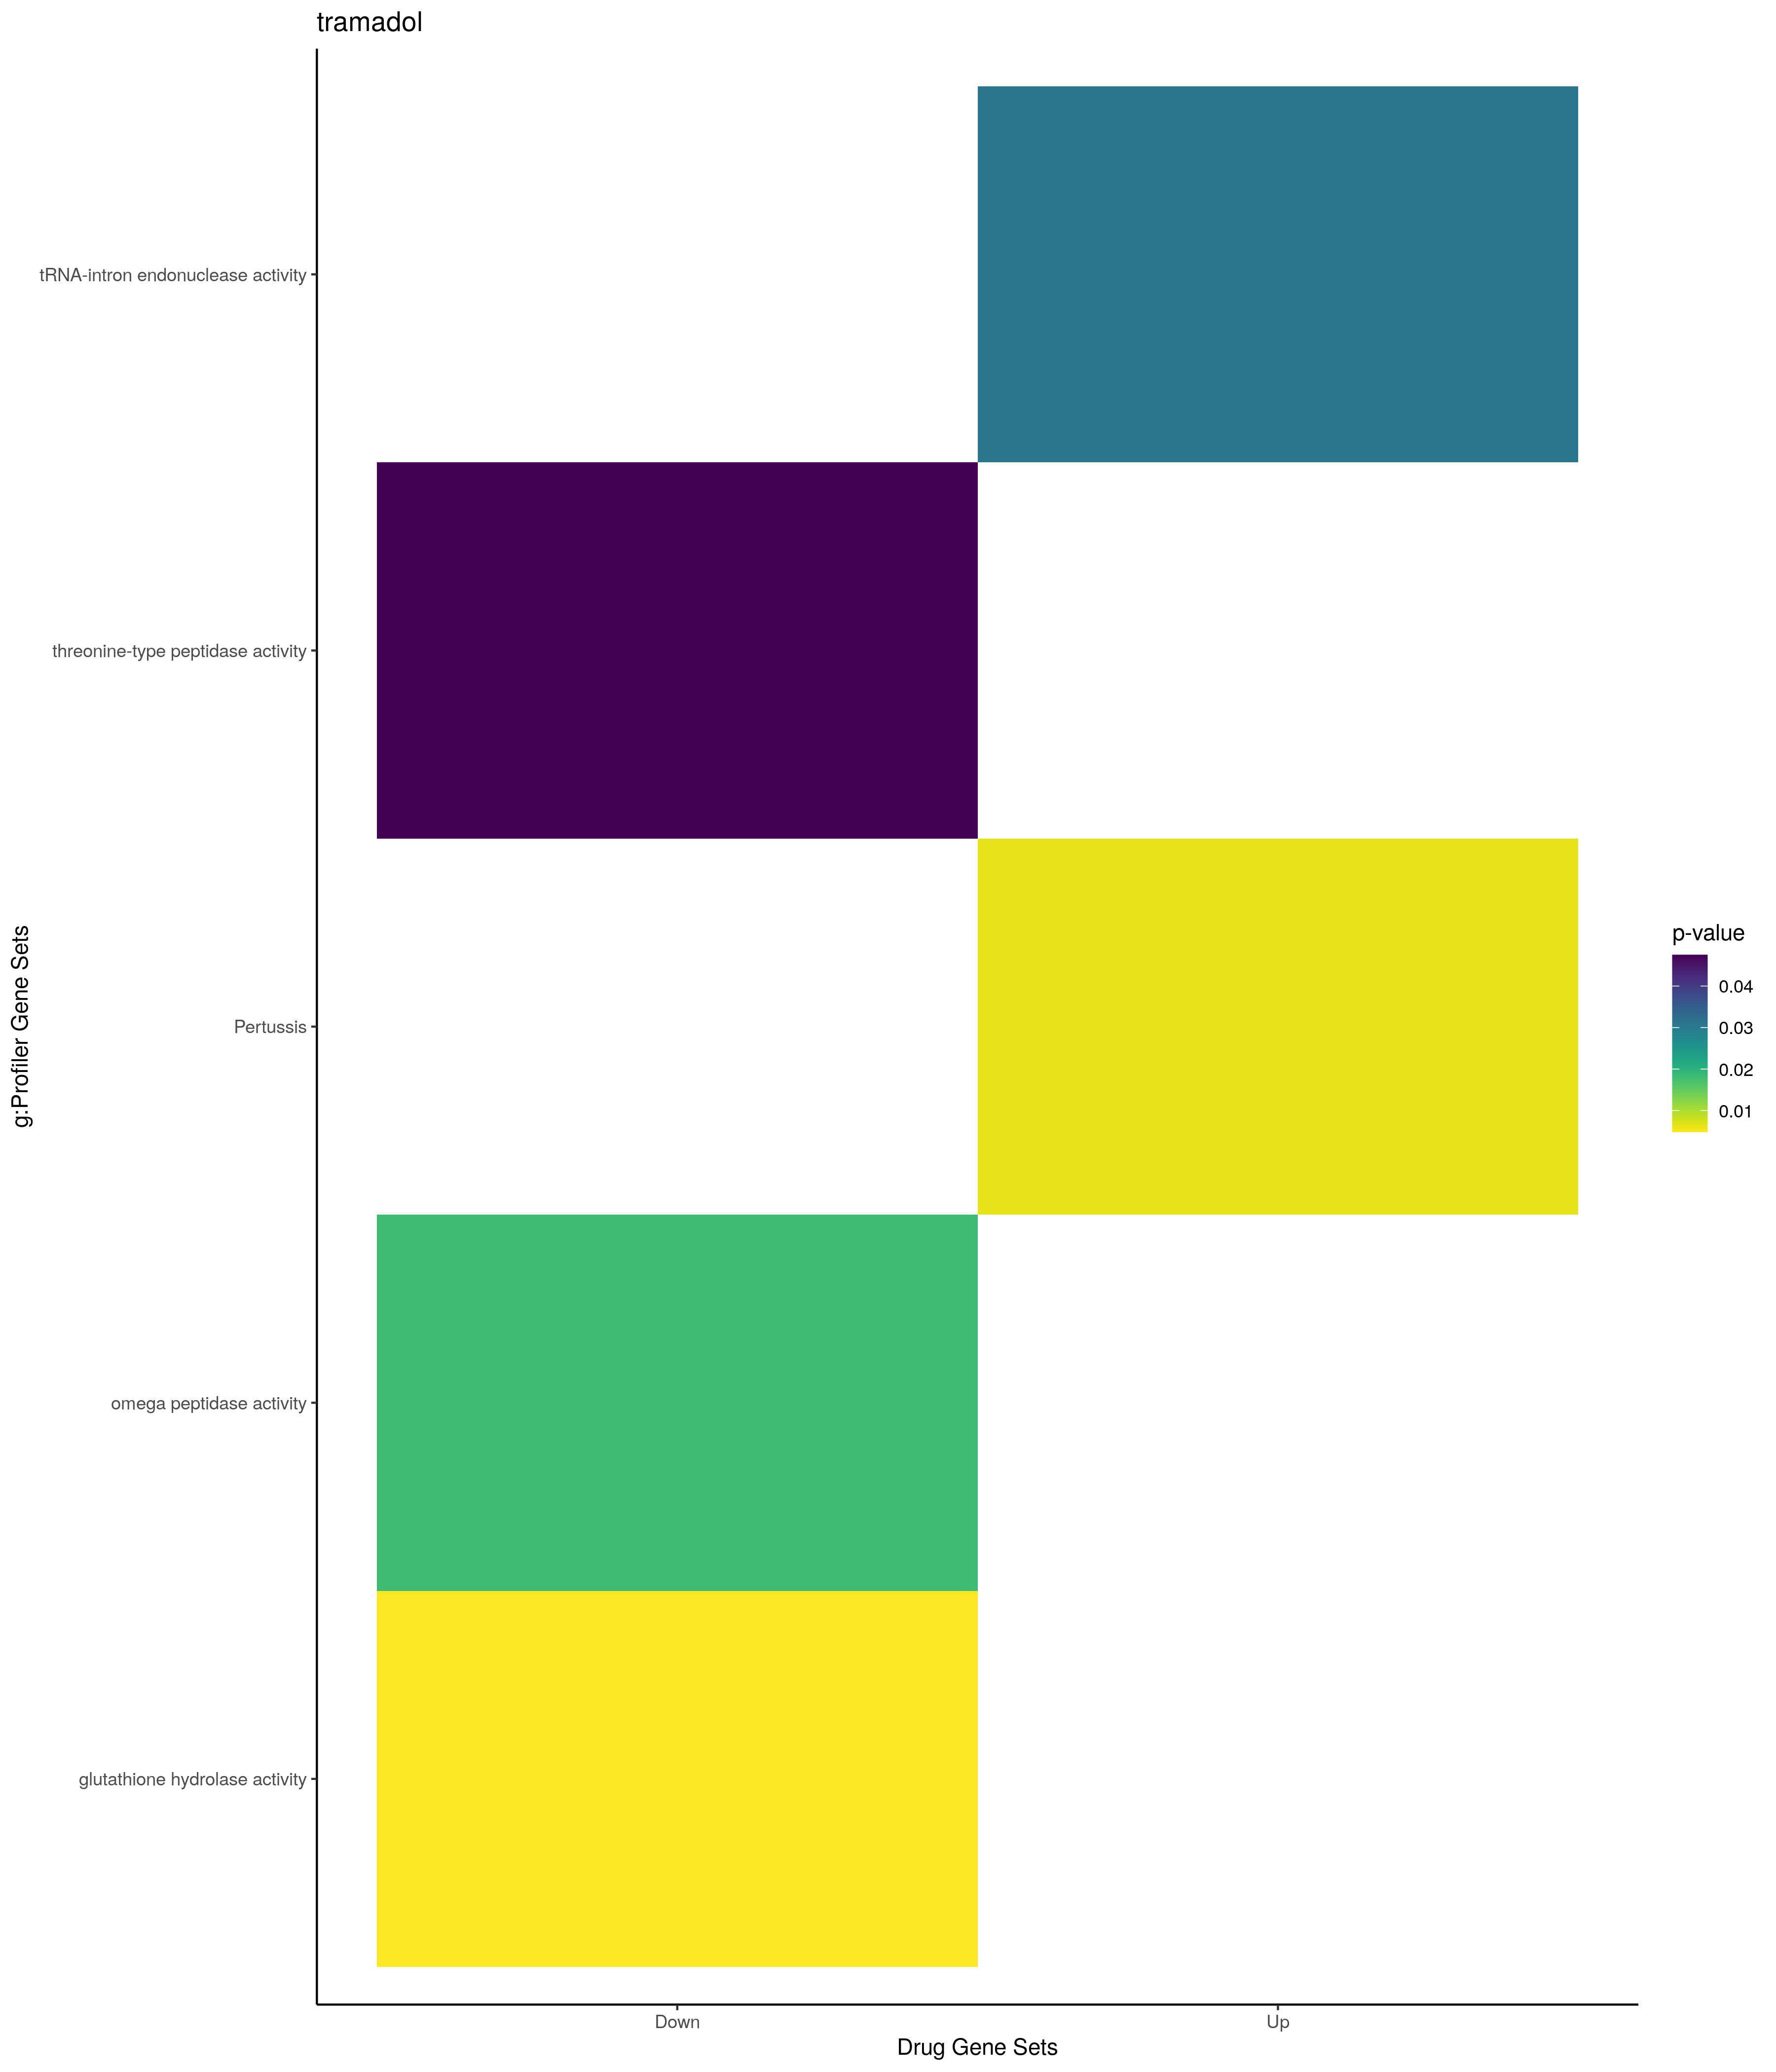

The table this chart was drawn from, first rows:
; query; significant; p_value; term_size; query_size; intersection_size; precision; recall; term_id; source; term_name; effective_domain_size; source_order; set
1; query_1; TRUE; 0,00417894967374506; 6; 9; 2; 0,222222222222222; 0,333333333333333; GO:0035989; GO:BP; tendon development; 21100; 10801; Up
2; query_1; TRUE; 0,00614492298620667; 879; 24; 8; 0,333333333333333; 0,00910125142207053; GO:0033993; GO:BP; response to lipid; 21100; 9631; Up
3; query_1; TRUE; 0,00854736211543691; 332; 17; 5; 0,294117647058824; 0,0150602409638554; GO:0048545; GO:BP; response to steroid hormone; 21100; 14865; Up
4; query_1; TRUE; 0,00875574347377291; 839; 19; 7; 0,368421052631579; 0,00834326579261025; GO:0009725; GO:BP; response to hormone; 21100; 4073; Up
5; query_1; TRUE; 0,0129883812847763; 569; 19; 6; 0,315789473684211; 0,0105448154657293; GO:0071407; GO:BP; cellular response to organic cyclic comp…; 21100; 19436; Up
6; query_1; TRUE; 0,013995112395667; 901; 19; 7; 0,368421052631579; 0,00776914539400666; GO:0014070; GO:BP; response to organic cyclic compound; 21100; 5183; Up
7; query_1; TRUE; 0,0170441015436102; 7; 15; 2; 0,133333333333333; 0,285714285714286; GO:0031622; GO:BP; positive regulation of fever generation; 21100; 8393; Up
8; query_1; TRUE; 0,0170441015436102; 7; 15; 2; 0,133333333333333; 0,285714285714286; GO:0031394; GO:BP; positive regulation of prostaglandin bio…; 21100; 8293; Up
9; query_1; TRUE; 0,018110926672477; 54; 17; 3; 0,176470588235294; 0,0555555555555556; GO:0007566; GO:BP; embryo implantation; 21100; 3429; Up
10; query_1; TRUE; 0,0188876736984654; 1769; 24; 10; 0,416666666666667; 0,00565291124929339; GO:0051254; GO:BP; positive regulation of RNA metabolic pro…; 21100; 15709; Up
11; query_1; TRUE; 0,0198322914536598; 39; 24; 3; 0,125; 0,0769230769230769; GO:0045429; GO:BP; positive regulation of nitric oxide bios…; 21100; 13239; Up
12; query_1; TRUE; 0,0230984598312283; 41; 24; 3; 0,125; 0,0731707317073171; GO:1904407; GO:BP; positive regulation of nitric oxide meta…; 21100; 27381; Up
13; query_1; TRUE; 0,0260851501299045; 223; 15; 4; 0,266666666666667; 0,0179372197309417; GO:0097191; GO:BP; extrinsic apoptotic signaling pathway; 21100; 21695; Up
14; query_1; TRUE; 0,0291944620095438; 9; 15; 2; 0,133333333333333; 0,222222222222222; GO:0031652; GO:BP; positive regulation of heat generation; 21100; 8416; Up
15; query_1; TRUE; 0,0291944620095438; 9; 15; 2; 0,133333333333333; 0,222222222222222; GO:2001280; GO:BP; positive regulation of unsaturated fatty…; 21100; 30444; Up
16; query_1; TRUE; 0,0291944620095438; 9; 15; 2; 0,133333333333333; 0,222222222222222; GO:0033084; GO:BP; regulation of immature T cell proliferat…; 21100; 9239; Up
17; query_1; TRUE; 0,0291944620095438; 9; 15; 2; 0,133333333333333; 0,222222222222222; GO:0031620; GO:BP; regulation of fever generation; 21100; 8391; Up
18; query_1; TRUE; 0,0310544732852624; 592; 21; 6; 0,285714285714286; 0,0101351351351351; GO:0097190; GO:BP; apoptotic signaling pathway; 21100; 21694; Up
19; query_1; TRUE; 0,0322051179336024; 50; 22; 3; 0,136363636363636; 0,06; GO:0006953; GO:BP; acute-phase response; 21100; 2886; Up
20; query_1; TRUE; 0,0364780884972056; 10; 15; 2; 0,133333333333333; 0,2; GO:0033080; GO:BP; immature T cell proliferation in thymus; 21100; 9235; Up
21; query_1; TRUE; 0,0364780884972056; 10; 15; 2; 0,133333333333333; 0,2; GO:0031392; GO:BP; regulation of prostaglandin biosynthetic…; 21100; 8291; Up
22; query_1; TRUE; 0,0364780884972056; 10; 15; 2; 0,133333333333333; 0,2; GO:0033083; GO:BP; regulation of immature T cell proliferat…; 21100; 9238; Up
23; query_1; TRUE; 0,0445660182943944; 11; 15; 2; 0,133333333333333; 0,181818181818182; GO:0001660; GO:BP; fever generation; 21100; 485; Up
24; query_1; TRUE; 0,0445660182943944; 11; 15; 2; 0,133333333333333; 0,181818181818182; GO:0033079; GO:BP; immature T cell proliferation; 21100; 9234; Up
25; query_1; TRUE; 0,0474742888373607; 1964; 24; 10; 0,416666666666667; 0,00509164969450102; GO:0031328; GO:BP; positive regulation of cellular biosynth…; 21100; 8260; Up
26; query_1; TRUE; 0,0159035256972977; 310; 17; 4; 0,235294117647059; 0,0129032258064516; GO:0005788; GO:CC; endoplasmic reticulum lumen; 21698; 431; Up
27; query_1; TRUE; 0,0349145431641344; 4; 1; 1; 1; 0,25; GO:0000214; GO:CC; tRNA-intron endonuclease complex; 21698; 35; Up
28; query_1; TRUE; 0,0307743156331102; 2; 1; 1; 1; 0,5; GO:0000213; GO:MF; tRNA-intron endonuclease activity; 20183; 43; Up
29; query_1; TRUE; 0,00647826005755687; 76; 25; 4; 0,16; 0,0526315789473684; KEGG:05133; KEGG; Pertussis; 7559; 412; Up
30; query_1; TRUE; 0,0243860242090751; 7; 24; 2; 0,0833333333333333; 0,285714285714286; WP:WP3890; WP; Nanomaterial-induced inflammasome activa…; 7364; 521; Up
31; query_1; TRUE; 0,0353585319340794; 9; 17; 2; 0,117647058823529; 0,222222222222222; GO:1901750; GO:BP; leukotriene D4 biosynthetic process; 21100; 25014; Down
32; query_1; TRUE; 0,0353585319340794; 9; 17; 2; 0,117647058823529; 0,222222222222222; GO:1901748; GO:BP; leukotriene D4 metabolic process; 21100; 25012; Down
33; query_1; TRUE; 0,0441772194204487; 10; 17; 2; 0,117647058823529; 0,2; GO:0006751; GO:BP; glutathione catabolic process; 21100; 2715; Down
34; query_1; TRUE; 0,00630514350056239; 17; 12; 2; 0,166666666666667; 0,117647058823529; GO:0031083; GO:CC; BLOC-1 complex; 21698; 1210; Down
35; query_1; TRUE; 0,0106930290467604; 22; 12; 2; 0,166666666666667; 0,0909090909090909; GO:0031082; GO:CC; BLOC complex; 21698; 1209; Down
36; query_1; TRUE; 0,00485461005468705; 8; 17; 2; 0,117647058823529; 0,25; GO:0036374; GO:MF; glutathione hydrolase activity; 20183; 6448; Down
37; query_1; TRUE; 0,0181417502980934; 15; 17; 2; 0,117647058823529; 0,133333333333333; GO:0008242; GO:MF; omega peptidase activity; 20183; 2055; Down
38; query_1; TRUE; 0,0474747309464162; 24; 17; 2; 0,117647058823529; 0,0833333333333333; GO:0070003; GO:MF; threonine-type peptidase activity; 20183; 9781; Down
39; query_1; TRUE; 0,00369382936465224; 101; 18; 4; 0,222222222222222; 0,0396039603960396; MIRNA:hsa-miR-4666a-3p; MIRNA; hsa-miR-4666a-3p; 13650; 1234; Down
40; query_1; TRUE; 0,00482052269656482; 108; 18; 4; 0,222222222222222; 0,037037037037037; MIRNA:hsa-miR-300; MIRNA; hsa-miR-300; 13650; 492; Down
41; query_1; TRUE; 0,00518445364794979; 110; 18; 4; 0,222222222222222; 0,0363636363636364; MIRNA:hsa-miR-98-3p; MIRNA; hsa-miR-98-3p; 13650; 2595; Down
42; query_1; TRUE; 0,00518445364794979; 110; 18; 4; 0,222222222222222; 0,0363636363636364; MIRNA:hsa-let-7f-1-3p; MIRNA; hsa-let-7f-1-3p; 13650; 14; Down
43; query_1; TRUE; 0,0053738384433923; 111; 18; 4; 0,222222222222222; 0,036036036036036; MIRNA:hsa-let-7b-3p; MIRNA; hsa-let-7b-3p; 13650; 5; Down
44; query_1; TRUE; 0,00707832414557039; 119; 18; 4; 0,222222222222222; 0,0336134453781513; MIRNA:hsa-let-7a-3p; MIRNA; hsa-let-7a-3p; 13650; 3; Down
45; query_1; TRUE; 0,00832800855751; 124; 18; 4; 0,222222222222222; 0,032258064516129; MIRNA:hsa-miR-381-3p; MIRNA; hsa-miR-381-3p; 13650; 853; Down
46; query_1; TRUE; 0,00300135658427969; 470; 10; 5; 0,5; 0,0106382978723404; TF:M10686_1; TF; Factor: HOXB7; motif: GTCRTTAN; match cl…; 19958; 3901; Down
47; query_1; TRUE; 0,00533121938419136; 106; 6; 3; 0,5; 0,0283018867924528; TF:M10683_1; TF; Factor: HOXB7; motif: GTCRTTAN; match cl…; 19958; 3895; Down
48; query_1; TRUE; 0,00842479173358752; 580; 10; 5; 0,5; 0,00862068965517241; TF:M10877_1; TF; Factor: alx3; motif: NNCRTTAN; match cla…; 19958; 49; Down
49; query_1; TRUE; 0,00913841620928422; 331; 8; 4; 0,5; 0,0120845921450151; TF:M10874_1; TF; Factor: alx3; motif: NKCRTTAN; match cla…; 19958; 43; Down
50; query_1; TRUE; 0,00913841620928422; 331; 8; 4; 0,5; 0,0120845921450151; TF:M10563_1; TF; Factor: Msx-1; motif: NTCRTTAN; match cl…; 19958; 5271; Down
51; query_1; TRUE; 0,00913841620928422; 331; 8; 4; 0,5; 0,0120845921450151; TF:M10939_1; TF; Factor: CHX10; motif: NTCRTTAN; match cl…; 19958; 8965; Down
52; query_1; TRUE; 0,00913841620928422; 331; 8; 4; 0,5; 0,0120845921450151; TF:M10936_1; TF; Factor: CHX10; motif: NTCRTTAN; match cl…; 19958; 8959; Down
53; query_1; TRUE; 0,00913841620928422; 331; 8; 4; 0,5; 0,0120845921450151; TF:M10747_1; TF; Factor: GSH2; motif: NTCRTTAN; match cla…; 19958; 3289; Down
54; query_1; TRUE; 0,00913841620928422; 331; 8; 4; 0,5; 0,0120845921450151; TF:M10945_1; TF; Factor: VSX1; motif: NTCRTTAN; match cla…; 19958; 8953; Down
55; query_1; TRUE; 0,00913841620928422; 331; 8; 4; 0,5; 0,0120845921450151; TF:M10942_1; TF; Factor: VSX1; motif: NTCRTTAN; match cla…; 19958; 8947; Down
56; query_1; TRUE; 0,0117644611282787; 621; 10; 5; 0,5; 0,00805152979066022; TF:M10723_1; TF; Factor: HOXD8; motif: RTCRTTAN; match cl…; 19958; 4101; Down
57; query_1; TRUE; 0,0190934085544884; 304; 10; 4; 0,4; 0,0131578947368421; TF:M10755_1; TF; Factor: hoxd1; motif: NTCRTTAN; match cl…; 19958; 4077; Down
58; query_1; TRUE; 0,0209427938430032; 699; 10; 5; 0,5; 0,00715307582260372; TF:M10589_1; TF; Factor: BSX; motif: NTCRTTAN; match clas…; 19958; 605; Down
59; query_1; TRUE; 0,0209427938430032; 699; 10; 5; 0,5; 0,00715307582260372; TF:M10560_1; TF; Factor: Msx-2; motif: NTCRTTAN; match cl…; 19958; 5291; Down
60; query_1; TRUE; 0,0220421854311104; 12; 9; 2; 0,222222222222222; 0,166666666666667; TF:M00478_1; TF; Factor: Cdc5; motif: GATTTAACATAA; match…; 19958; 647; Down
... 3 more rows
